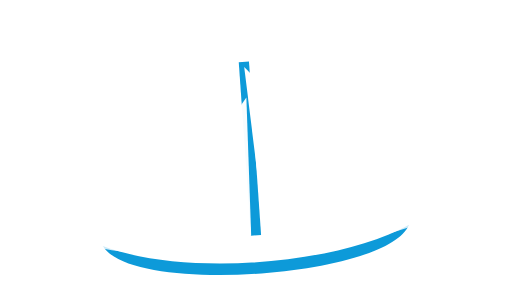
t = 0.00 s
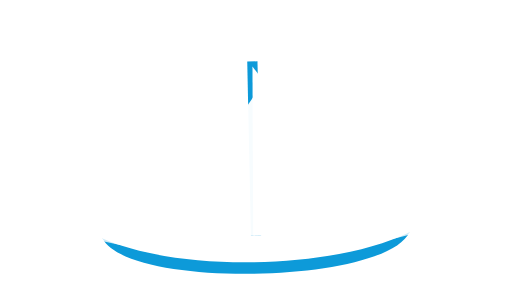
t = 0.53 s
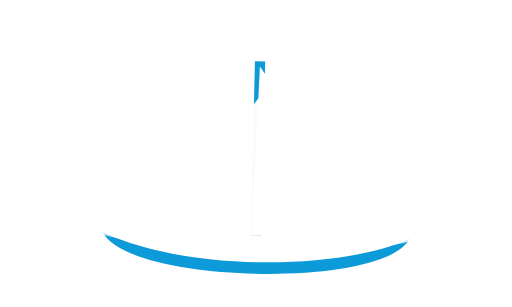
t = 1.00 s
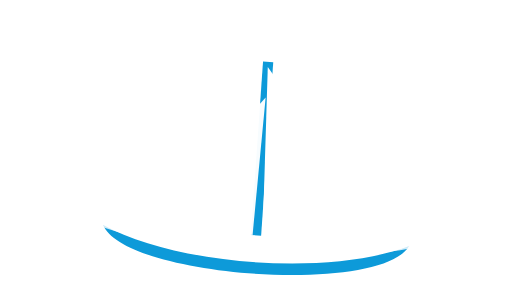
t = 1.50 s
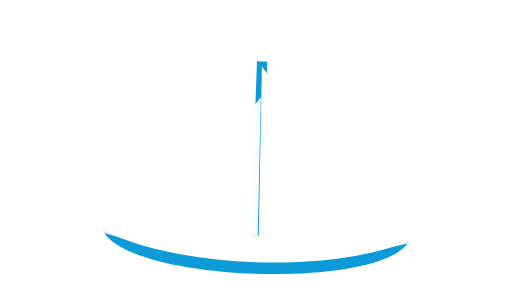
t = 1.88 s
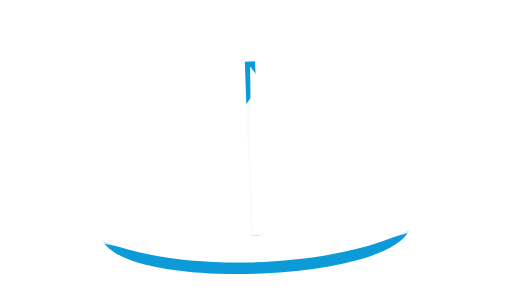
t = 2.63 s

The animated SVG that drew these frames (rendered in a browser with its animation timeline set to each time). Animation: 3 SMIL elements (animateTransform=3); one cycle of 3.00 s, repeats indefinitely.

<?xml version="1.0" encoding="UTF-8"?>
<!-- Minimal animated SVG: rocking boat + subtle sail motion. Primary color: #0d9ad9 -->
<svg xmlns="http://www.w3.org/2000/svg" width="200" height="120" viewBox="0 0 200 120" role="img" aria-label="Loading">
  <!-- Position the boat at center-top of waterline -->
  <g transform="translate(100,72)">
    <!-- Rotating group (rocking). Pivot around waterline (0,20). -->
    <g id="rock">
      <!-- hull -->
      <path d="M-60,20 C-30,34 30,34 60,20 C50,40 -50,40 -60,20 Z" fill="#0d9ad9"/>
      <!-- deck line -->
      <path d="M-60,20 C-30,28 30,28 60,20" fill="none" stroke="white" stroke-width="2" opacity="0.8"/>

      <!-- mast -->
      <rect x="-2" y="-48" width="4" height="68" fill="#0d9ad9"/>

      <!-- main sail (right) -->
      <g id="main" transform="translate(0,0)">
        <path d="M0,-46 L0,20 L50,20 Z" fill="white"/>
        <!-- slight flap around top of mast -->
        <animateTransform attributeName="transform" type="rotate"
                          values="-3 0 -46; 3 0 -46; -3 0 -46"
                          dur="1.6s" repeatCount="indefinite"/>
      </g>

      <!-- fore sail (left) -->
      <g id="fore" transform="translate(0,0)" opacity="0.97">
        <path d="M0,-34 L0,20 L-40,20 Z" fill="white"/>
        <animateTransform attributeName="transform" type="rotate"
                          values="2 0 -34; -2 0 -34; 2 0 -34"
                          dur="1.4s" repeatCount="indefinite"/>
      </g>

      <!-- Rock the whole boat around waterline pivot (0,20) -->
      <animateTransform attributeName="transform" type="rotate"
                        values="-4 0 20; 4 0 20; -4 0 20"
                        dur="3s" repeatCount="indefinite"/>
    </g>
  </g>
</svg>
